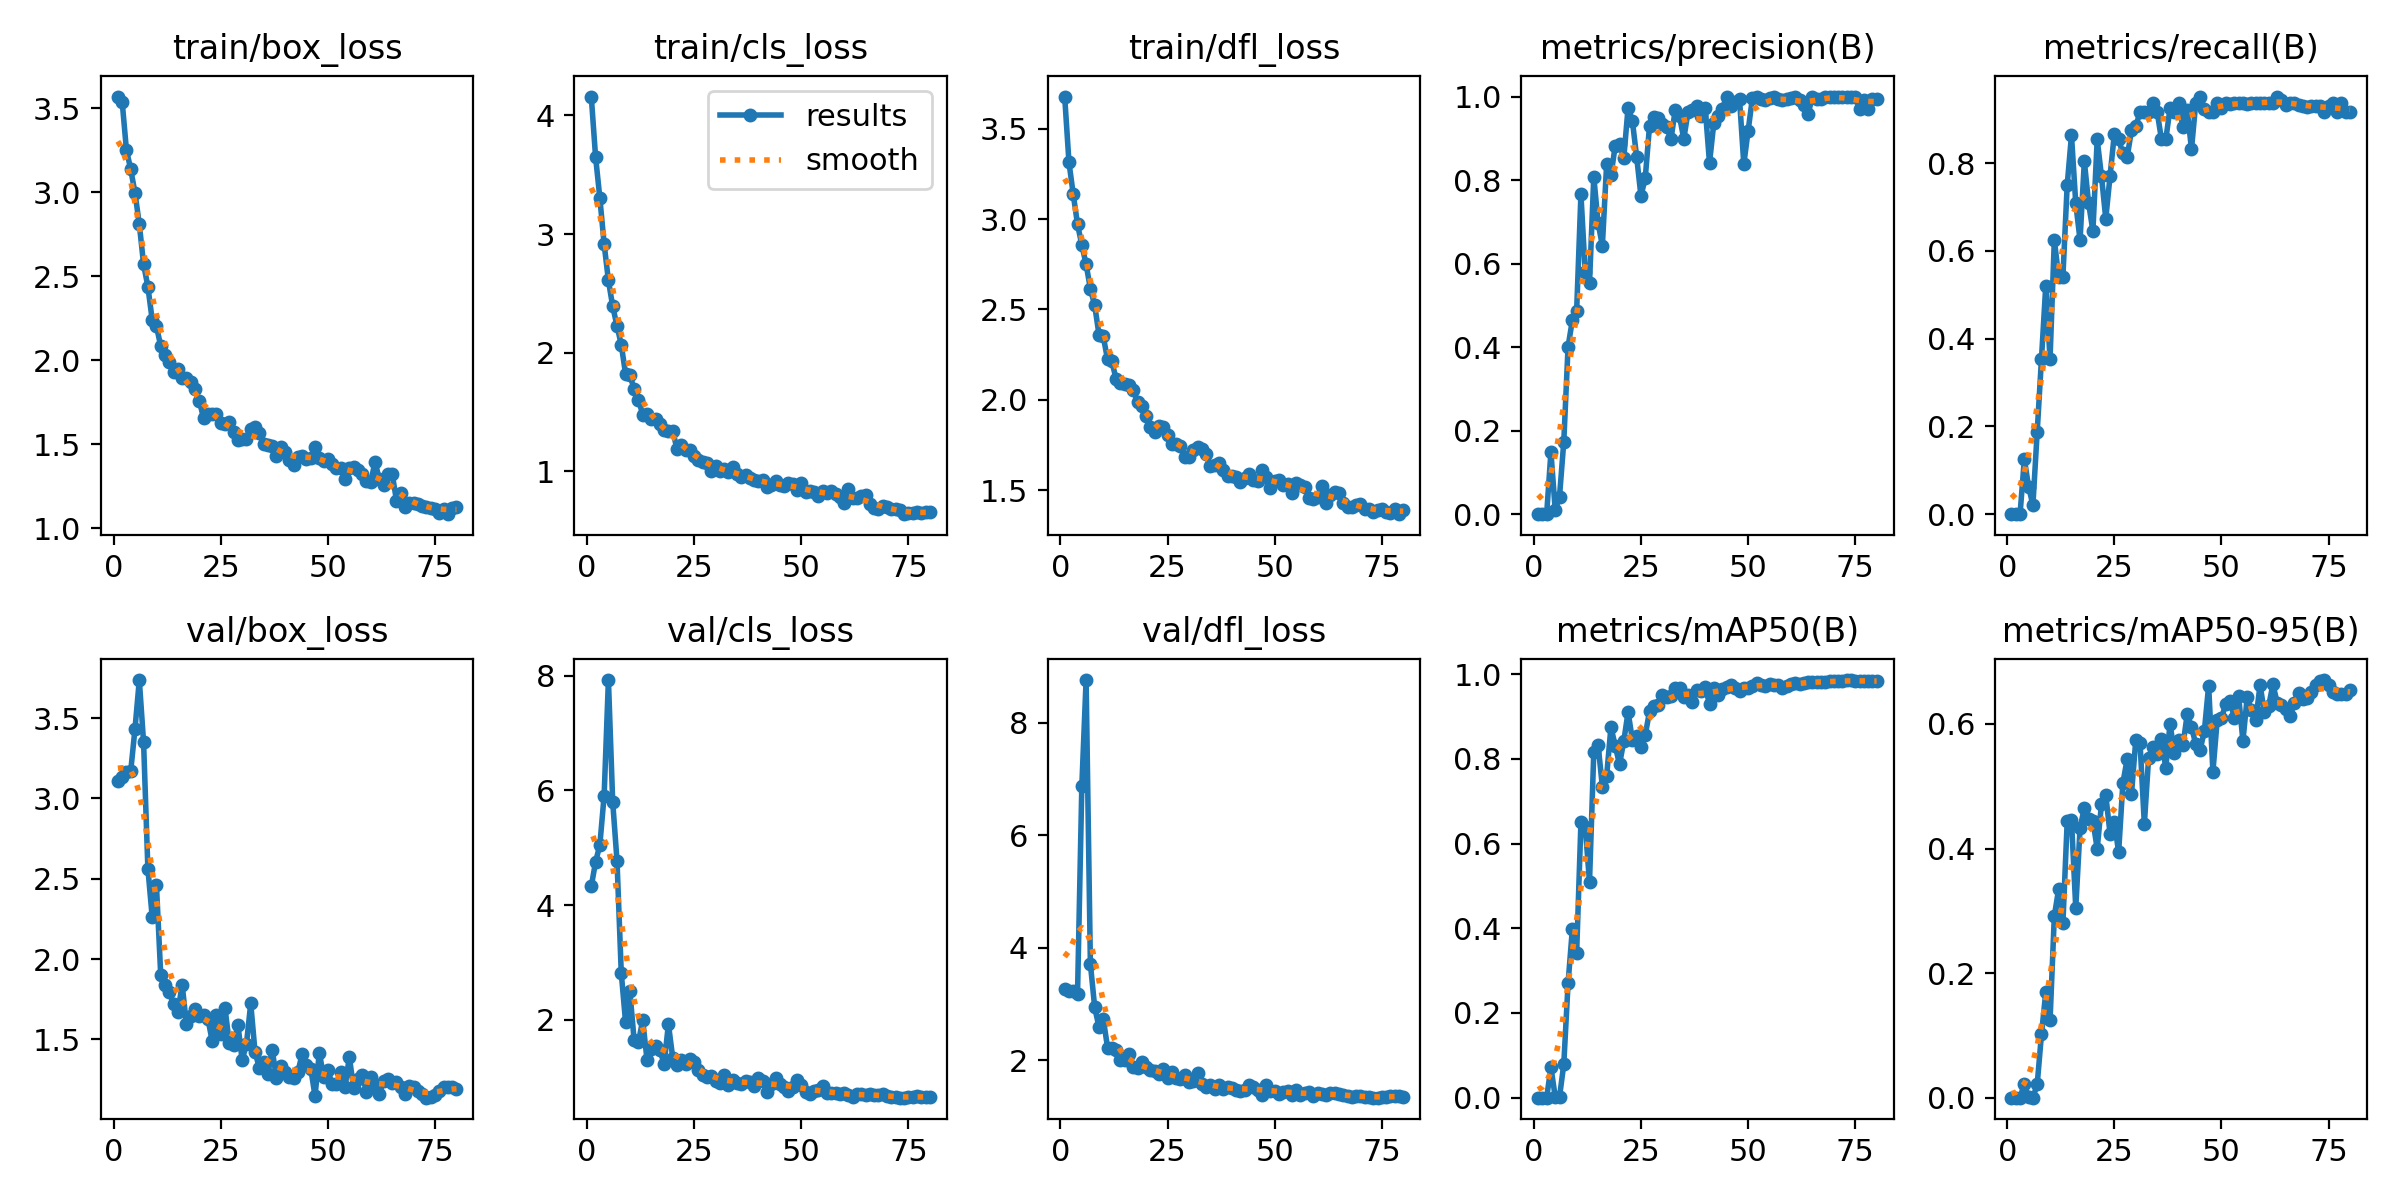

The data file committed next to this chart (first rows):
epoch, time, train/box_loss, train/cls_loss, train/dfl_loss, metrics/precision(B), metrics/recall(B), metrics/mAP50(B), metrics/mAP50-95(B), val/box_loss, val/cls_loss, val/dfl_loss, lr/pg0, lr/pg1, lr/pg2
1, 70.45, 3.57, 4.159, 3.677, 0, 0, 0, 0, 3.108, 4.325, 3.272, 0.0004884, 0.0004884, 0.06793
2, 119.7, 3.541, 3.652, 3.314, 0, 0, 0, 0, 3.136, 4.751, 3.231, 0.000988, 0.000988, 0.0351
3, 158.9, 3.251, 3.304, 3.136, 0, 0, 0, 0, 3.166, 5.047, 3.234, 0.001486, 0.001486, 0.002261
4, 201.9, 3.137, 2.915, 2.97, 0.1486, 0.125, 0.07183, 0.02212, 3.171, 5.907, 3.183, 0.001495, 0.001495, 0.001495
5, 250.2, 2.996, 2.608, 2.857, 0.01002, 0.0625, 0.00204, 0.00058, 3.434, 7.921, 6.874, 0.001491, 0.001491, 0.001491
6, 285, 2.811, 2.39, 2.75, 0.04213, 0.02083, 0.00138, 0.00027, 3.737, 5.797, 8.76, 0.001486, 0.001486, 0.001486
7, 341.7, 2.572, 2.226, 2.614, 0.1736, 0.1875, 0.07914, 0.02125, 3.348, 4.776, 3.716, 0.001479, 0.001479, 0.001479
8, 395.4, 2.439, 2.067, 2.524, 0.4011, 0.3542, 0.2706, 0.1018, 2.564, 2.815, 2.947, 0.001472, 0.001472, 0.001472
9, 440.4, 2.243, 1.82, 2.361, 0.4645, 0.5208, 0.3979, 0.1691, 2.265, 1.961, 2.595, 0.001464, 0.001464, 0.001464
10, 479.8, 2.203, 1.807, 2.351, 0.4873, 0.3542, 0.3424, 0.124, 2.459, 2.5, 2.743, 0.001454, 0.001454, 0.001454
11, 523.3, 2.085, 1.697, 2.224, 0.7656, 0.625, 0.6497, 0.2918, 1.901, 1.643, 2.23, 0.001443, 0.001443, 0.001443
12, 576.2, 2.03, 1.604, 2.213, 0.5791, 0.5417, 0.6401, 0.3344, 1.84, 1.611, 2.226, 0.001432, 0.001432, 0.001432
13, 623, 1.992, 1.477, 2.115, 0.5531, 0.5417, 0.5094, 0.2802, 1.793, 1.997, 2.179, 0.001419, 0.001419, 0.001419
14, 683.5, 1.93, 1.479, 2.091, 0.8079, 0.75, 0.816, 0.4436, 1.72, 1.309, 2.004, 0.001405, 0.001405, 0.001405
15, 721.3, 1.949, 1.443, 2.087, 0.6972, 0.8637, 0.8333, 0.4455, 1.673, 1.491, 2.014, 0.001391, 0.001391, 0.001391
16, 797.3, 1.897, 1.444, 2.082, 0.6429, 0.7083, 0.7342, 0.3046, 1.842, 1.55, 2.108, 0.001375, 0.001375, 0.001375
17, 877.6, 1.896, 1.401, 2.054, 0.8385, 0.625, 0.7597, 0.4326, 1.593, 1.469, 1.886, 0.001358, 0.001358, 0.001358
18, 943.2, 1.872, 1.345, 1.99, 0.811, 0.8045, 0.8748, 0.4653, 1.644, 1.235, 1.859, 0.001341, 0.001341, 0.001341
19, 995.8, 1.828, 1.342, 1.969, 0.8821, 0.7083, 0.831, 0.4477, 1.692, 1.925, 1.969, 0.001322, 0.001322, 0.001322
20, 1072, 1.76, 1.342, 1.912, 0.8857, 0.6455, 0.7869, 0.4442, 1.648, 1.341, 1.879, 0.001303, 0.001303, 0.001303
21, 1123, 1.655, 1.186, 1.852, 0.8528, 0.8542, 0.8419, 0.3999, 1.649, 1.216, 1.825, 0.001283, 0.001283, 0.001283
22, 1188, 1.682, 1.217, 1.821, 0.9737, 0.7704, 0.9107, 0.4712, 1.63, 1.308, 1.816, 0.001262, 0.001262, 0.001262
23, 1252, 1.683, 1.178, 1.855, 0.9417, 0.6736, 0.8449, 0.4859, 1.491, 1.238, 1.752, 0.00124, 0.00124, 0.00124
24, 1303, 1.683, 1.176, 1.852, 0.8555, 0.7708, 0.855, 0.4238, 1.652, 1.317, 1.852, 0.001217, 0.001217, 0.001217
25, 1383, 1.627, 1.13, 1.805, 0.762, 0.867, 0.8277, 0.4432, 1.531, 1.263, 1.687, 0.001194, 0.001194, 0.001194
26, 1443, 1.622, 1.097, 1.753, 0.8041, 0.8542, 0.8557, 0.3941, 1.694, 1.128, 1.798, 0.00117, 0.00117, 0.00117
27, 1506, 1.63, 1.075, 1.754, 0.9294, 0.8226, 0.9119, 0.5055, 1.477, 1.034, 1.684, 0.001145, 0.001145, 0.001145
28, 1573, 1.576, 1.067, 1.743, 0.9513, 0.8144, 0.924, 0.5436, 1.467, 1.01, 1.668, 0.00112, 0.00112, 0.00112
29, 1616, 1.527, 1.004, 1.683, 0.9484, 0.875, 0.9277, 0.4874, 1.593, 1.028, 1.75, 0.001095, 0.001095, 0.001095
30, 1667, 1.532, 1.041, 1.683, 0.934, 0.8844, 0.9495, 0.574, 1.371, 0.929, 1.619, 0.001068, 0.001068, 0.001068
31, 1713, 1.535, 1.002, 1.725, 0.9276, 0.9167, 0.9454, 0.5692, 1.473, 0.8996, 1.637, 0.001042, 0.001042, 0.001042
32, 1762, 1.591, 1.014, 1.739, 0.8974, 0.9167, 0.9475, 0.4393, 1.724, 1.04, 1.779, 0.001014, 0.001014, 0.001014
33, 3576, 1.605, 0.996, 1.726, 0.9677, 0.9167, 0.9663, 0.5462, 1.422, 0.8723, 1.583, 0.0009869, 0.0009869, 0.0009869
34, 3612, 1.568, 1.032, 1.702, 0.9525, 0.9375, 0.9665, 0.5631, 1.325, 0.9492, 1.532, 0.000959, 0.000959, 0.000959
35, 3647, 1.502, 0.9765, 1.632, 0.8988, 0.9167, 0.9453, 0.5524, 1.357, 0.8994, 1.557, 0.0009308, 0.0009308, 0.0009308
36, 3676, 1.494, 0.9477, 1.639, 0.964, 0.8542, 0.9495, 0.5755, 1.285, 0.8845, 1.489, 0.0009024, 0.0009024, 0.0009024
37, 3723, 1.492, 0.9699, 1.652, 0.9669, 0.8542, 0.9343, 0.5297, 1.435, 0.9265, 1.567, 0.0008737, 0.0008737, 0.0008737
38, 3780, 1.432, 0.9392, 1.612, 0.978, 0.9251, 0.9624, 0.6002, 1.261, 0.9239, 1.49, 0.0008448, 0.0008448, 0.0008448
39, 3810, 1.483, 0.9281, 1.577, 0.9528, 0.9167, 0.9611, 0.5528, 1.336, 0.8503, 1.534, 0.0008158, 0.0008158, 0.0008158
40, 3849, 1.456, 0.9165, 1.58, 0.9719, 0.9375, 0.9694, 0.5738, 1.297, 0.9808, 1.517, 0.0007866, 0.0007866, 0.0007866
41, 3902, 1.405, 0.9283, 1.576, 0.841, 0.8815, 0.9288, 0.5655, 1.267, 0.942, 1.471, 0.0007575, 0.0007575, 0.0007575
42, 3931, 1.377, 0.8666, 1.547, 0.9365, 0.9211, 0.9666, 0.6155, 1.258, 0.7488, 1.452, 0.0007284, 0.0007284, 0.0007284
43, 3972, 1.426, 0.8817, 1.567, 0.9523, 0.8324, 0.9507, 0.5952, 1.298, 0.8885, 1.467, 0.0006992, 0.0006992, 0.0006992
44, 4021, 1.431, 0.9177, 1.591, 0.9711, 0.9375, 0.965, 0.5674, 1.409, 0.9847, 1.555, 0.0006702, 0.0006702, 0.0006702
45, 4065, 1.41, 0.8811, 1.555, 1, 0.952, 0.9692, 0.5578, 1.343, 0.8758, 1.536, 0.0006413, 0.0006413, 0.0006413
46, 4122, 1.42, 0.8757, 1.552, 0.9779, 0.924, 0.974, 0.5887, 1.319, 0.8282, 1.475, 0.0006126, 0.0006126, 0.0006126
47, 4167, 1.482, 0.8964, 1.614, 0.9877, 0.9167, 0.9678, 0.6615, 1.148, 0.7605, 1.382, 0.0005842, 0.0005842, 0.0005842
48, 4205, 1.422, 0.8898, 1.575, 0.9944, 0.9167, 0.9612, 0.5234, 1.418, 0.838, 1.563, 0.000556, 0.000556, 0.000556
49, 4234, 1.403, 0.8449, 1.515, 0.8383, 0.9375, 0.9679, 0.6062, 1.267, 0.9507, 1.461, 0.0005281, 0.0005281, 0.0005281
50, 4282, 1.41, 0.8978, 1.554, 0.9175, 0.9267, 0.9675, 0.609, 1.307, 0.859, 1.465, 0.0005005, 0.0005005, 0.0005005
51, 4357, 1.383, 0.8237, 1.558, 0.9957, 0.9375, 0.973, 0.6329, 1.221, 0.7419, 1.411, 0.0004734, 0.0004734, 0.0004734
52, 4400, 1.358, 0.8367, 1.532, 1, 0.9343, 0.9781, 0.6373, 1.222, 0.7078, 1.433, 0.0004466, 0.0004466, 0.0004466
53, 4447, 1.359, 0.8215, 1.537, 0.9948, 0.9375, 0.9755, 0.6096, 1.296, 0.7635, 1.464, 0.0004204, 0.0004204, 0.0004204
54, 4480, 1.294, 0.7895, 1.484, 0.9914, 0.9375, 0.9721, 0.6444, 1.201, 0.7698, 1.387, 0.0003947, 0.0003947, 0.0003947
55, 4526, 1.358, 0.8339, 1.542, 0.9962, 0.9375, 0.9776, 0.5727, 1.391, 0.8464, 1.475, 0.0003695, 0.0003695, 0.0003695
56, 4558, 1.368, 0.818, 1.528, 1, 0.9347, 0.9737, 0.643, 1.197, 0.7221, 1.383, 0.000345, 0.000345, 0.000345
57, 4606, 1.347, 0.8365, 1.517, 0.9946, 0.9375, 0.9738, 0.6226, 1.253, 0.7222, 1.421, 0.0003211, 0.0003211, 0.0003211
58, 4657, 1.325, 0.8085, 1.457, 0.9924, 0.9375, 0.968, 0.6058, 1.276, 0.7333, 1.442, 0.0002978, 0.0002978, 0.0002978
59, 4707, 1.284, 0.7825, 1.451, 0.9932, 0.9375, 0.9726, 0.6628, 1.176, 0.7036, 1.368, 0.0002753, 0.0002753, 0.0002753
60, 4741, 1.274, 0.7353, 1.464, 0.9969, 0.9375, 0.977, 0.6189, 1.267, 0.7251, 1.421, 0.0002535, 0.0002535, 0.0002535
... 20 more rows
